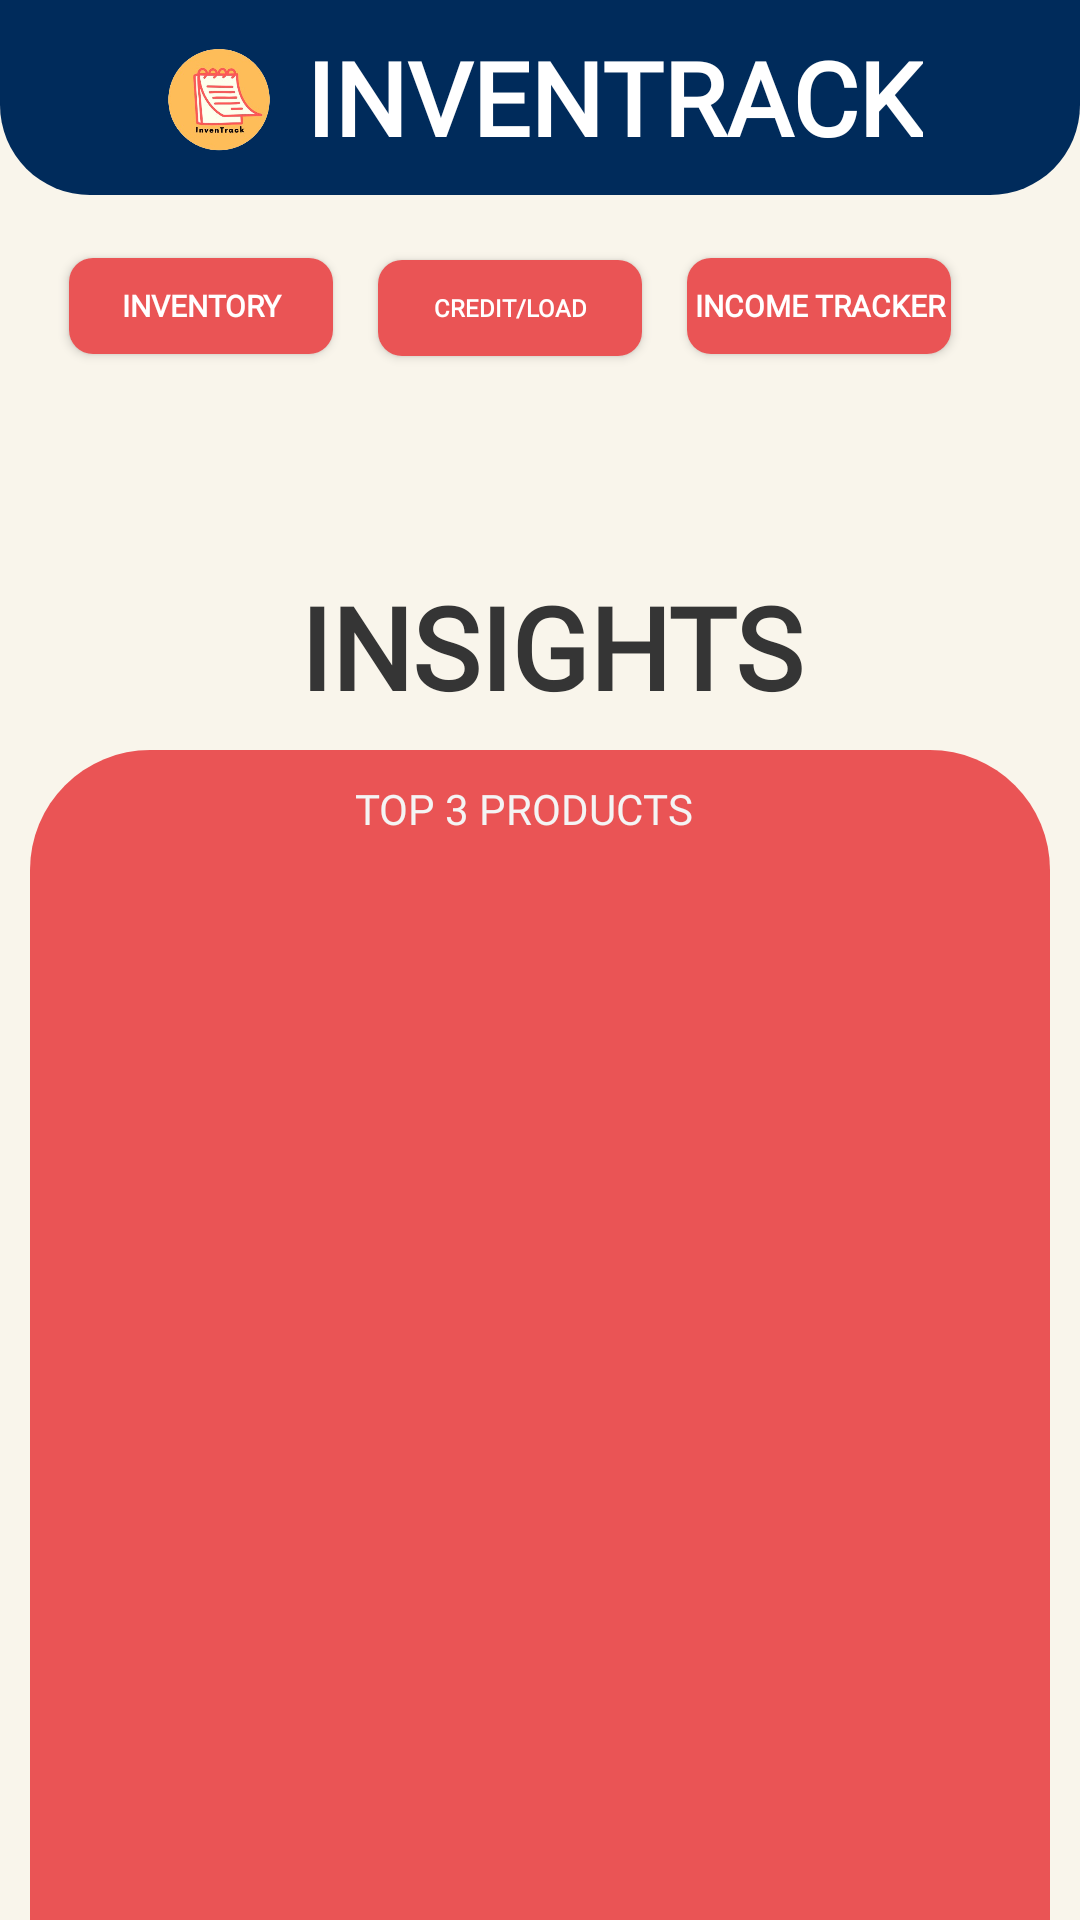

Android layout source for this screen:
<!-- AndroidManifest.xml: application theme Theme.PracticeCrude -->
<!-- res/layout/fragment_home.xml -->
<?xml version="1.0" encoding="utf-8"?>
<FrameLayout xmlns:android="http://schemas.android.com/apk/res/android"
    xmlns:app="http://schemas.android.com/apk/res-auto"
    xmlns:tools="http://schemas.android.com/tools"
    android:layout_width="match_parent"
    android:layout_height="match_parent"
    android:background="#F9F5EB"
    tools:context=".homeFragment">

    <TextView
        android:id="@+id/textView4"
        android:layout_width="wrap_content"
        android:layout_height="wrap_content"
        android:layout_marginStart="100dp"
        android:layout_marginTop="190dp"
        android:fontFamily="@font/sen_extrabold"
        android:text="INSIGHTS"
        android:textColor="#353535"
        android:textSize="38dp"
        android:textStyle="bold" />

    <LinearLayout
        android:layout_width="340dp"
        android:layout_height="50dp"
        android:layout_marginStart="10dp"
        android:layout_marginTop="76dp"
        android:orientation="horizontal">

        <Button
            android:id="@+id/inventoryButton"
            android:layout_width="wrap_content"
            android:layout_height="32dp"
            android:layout_gravity="start|top"
            android:layout_marginStart="13dp"
            android:layout_marginTop="10dp"
            android:layout_marginEnd="5dp"
            android:background="@drawable/button_background"
            android:fontFamily="@font/sen_bold"
            android:text="Inventory"
            android:textColor="#FFFFFF"
            android:textSize="10dp"
            android:textStyle="bold" />

        <Button
            android:id="@+id/TransactionButton"
            android:layout_width="wrap_content"
            android:layout_height="32dp"
            android:layout_gravity="start|top"
            android:layout_marginStart="10dp"
            android:layout_marginTop="10dp"
            android:layout_marginEnd="5dp"
            android:background="@drawable/button_background"
            android:fontFamily="@font/sen_bold"
            android:text="Credit/Load"
            android:textColor="#FFFFFF"
            android:textSize="8dp"
            android:textStyle="bold" />

        <Button
            android:id="@+id/incometracker"
            android:layout_width="wrap_content"
            android:layout_height="32dp"
            android:layout_gravity="start|top"
            android:layout_marginStart="10dp"
            android:layout_marginTop="10dp"
            android:layout_marginEnd="5dp"
            android:background="@drawable/button_background"
            android:fontFamily="@font/sen_bold"
            android:text="Income Tracker"
            android:textColor="#FFFFFF"
            android:textSize="10dp"
            android:textStyle="bold" />


    </LinearLayout>


    <FrameLayout
        android:layout_width="340dp"
        android:layout_height="500dp"
        android:layout_gravity="start|top"
        android:layout_marginTop="250dp"
        android:layout_marginEnd="10dp"
        android:layout_marginStart="10dp"
        android:background="@drawable/rounded_corners"
        android:outlineSpotShadowColor="#FFFFFF">

        <TableLayout
            android:id="@+id/transactionTableLayout"
            android:layout_width="match_parent"
            android:layout_height="300dp"
            android:layout_marginTop="50dp"
            android:padding="16dp">
            
        </TableLayout>

        <TextView
            android:id="@+id/textView2"
            android:layout_width="123dp"
            android:layout_height="31dp"
            android:layout_gravity="center_horizontal"
            android:layout_marginTop="10dp"
            android:fontFamily="@font/sen_extrabold"
            android:text="TOP 3 PRODUCTS"
            android:textColor="#F4F4F4" />

    </FrameLayout>


    <FrameLayout
        android:layout_width="match_parent"
        android:layout_height="65dp"
        android:background="@drawable/rounded_corners_bottom">

        <TextView
            android:id="@+id/textView3"
            android:layout_width="wrap_content"
            android:layout_height="wrap_content"
            android:layout_gravity="center"
            android:layout_marginStart="25dp"
            android:fontFamily="@font/sen_extrabold"
            android:gravity="center"
            android:text="INVENTRACK"
            android:textColor="#FFFFFF"
            android:textSize="34sp"
            android:textStyle="bold" />

        <ImageView
            android:id="@+id/imageView2"
            android:layout_width="76dp"
            android:layout_height="match_parent"
            android:layout_marginStart="35dp"

            android:src="@drawable/logo" />
    </FrameLayout>


</FrameLayout>
<!-- resources referenced by this layout -->
<resources>
  <!-- drawable button_background (drawable) -->
  <?xml version="1.0" encoding="utf-8"?>
  <shape xmlns:android="http://schemas.android.com/apk/res/android">
      <solid android:color="#EA5455" />
      <corners android:radius="8dp" />
  </shape>
  <!-- drawable logo: png bitmap (drawable, 83769 bytes) -->
  <!-- drawable rounded_corners (drawable) -->
  <?xml version="1.0" encoding="utf-8"?>
  <shape xmlns:android="http://schemas.android.com/apk/res/android">
      <solid android:color="#EA5455" />
      <corners android:radius="40dp" />
  </shape>
  <!-- drawable rounded_corners_bottom (drawable) -->
  <?xml version="1.0" encoding="utf-8"?>
  <shape xmlns:android="http://schemas.android.com/apk/res/android">
      <solid android:color="#002B5B" />
      <corners
          android:topLeftRadius="0dp"
          android:topRightRadius="0dp"
          android:bottomLeftRadius="30dp"
          android:bottomRightRadius="30dp" />
  </shape>
  <style name="Theme.PracticeCrude" parent="Base.Theme.PracticeCrude" />
  <style name="Base.Theme.PracticeCrude" parent="Theme.Material3.DayNight.NoActionBar">
          
          
      </style>
</resources>
